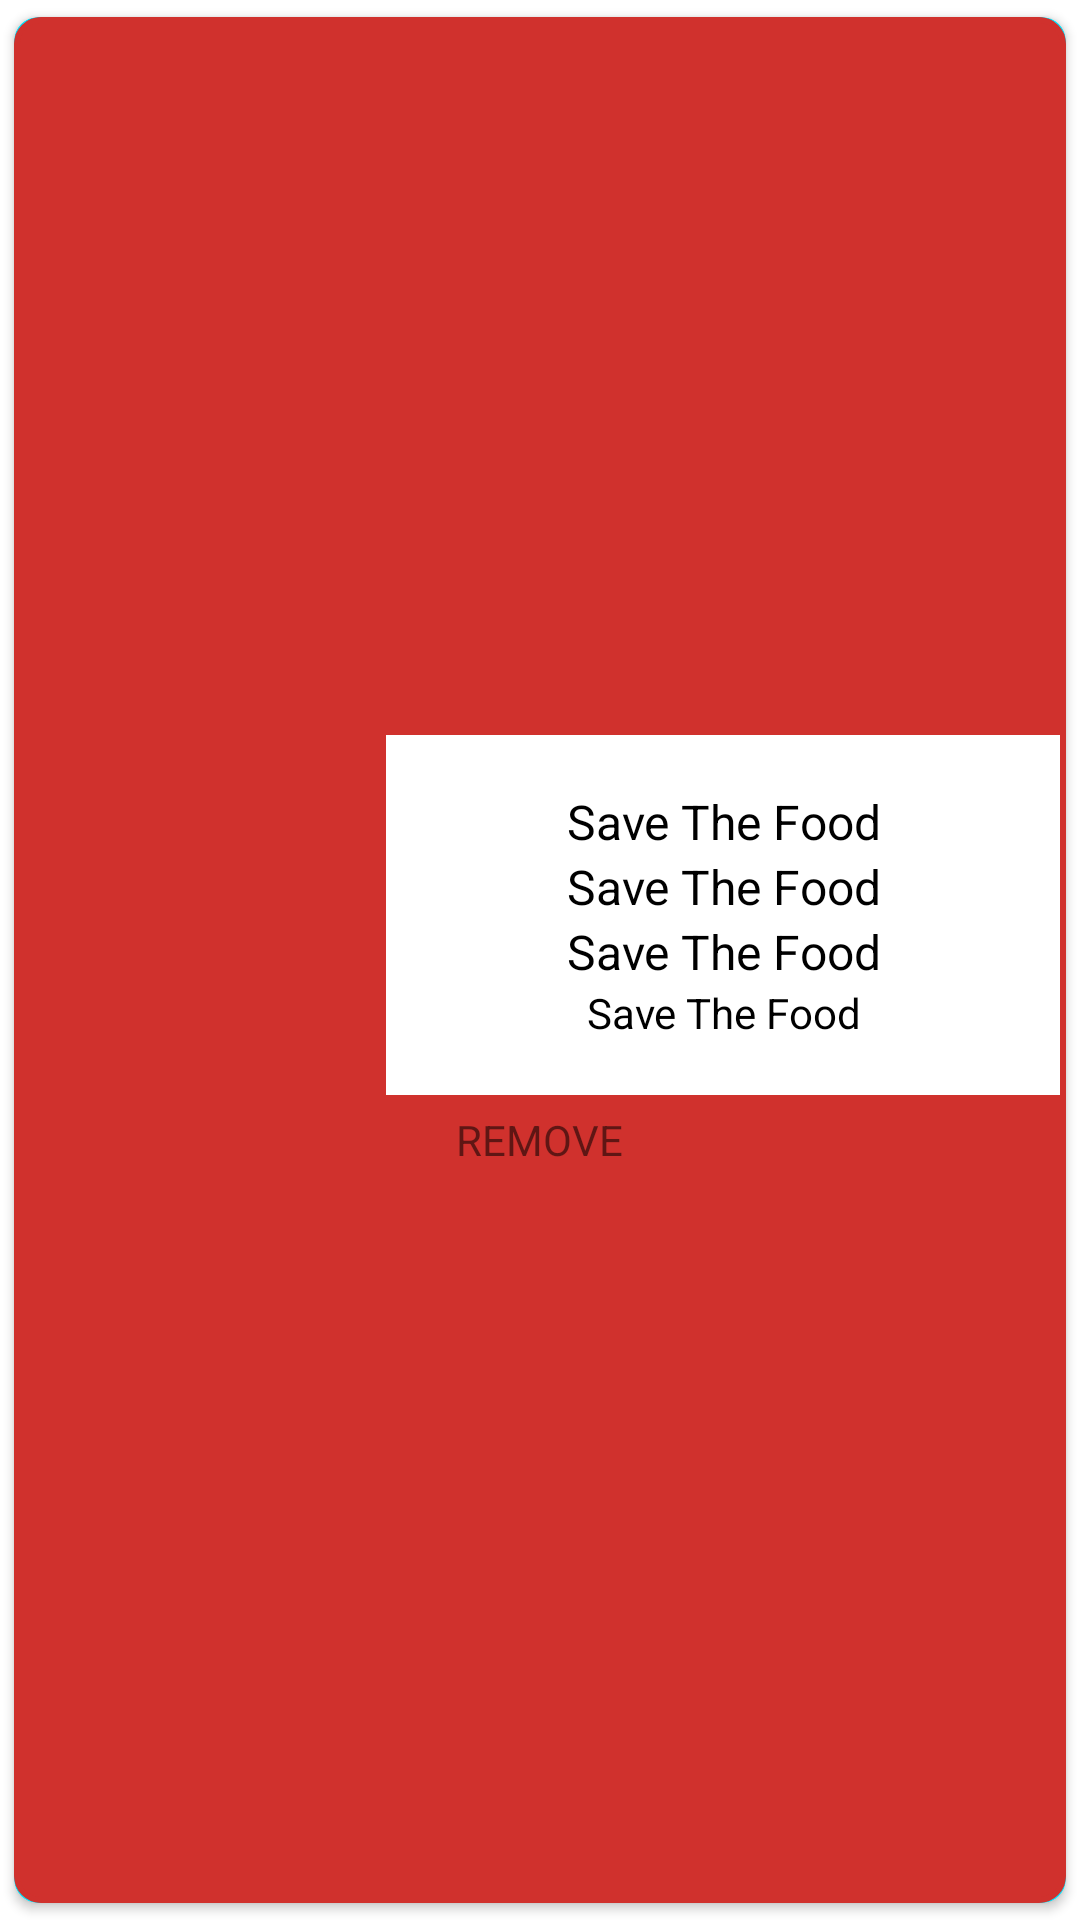

Produce the Android XML layout that renders to this screen, including the resource entries it uses.
<!-- AndroidManifest.xml: application theme Theme.SaveTheFood -->
<!-- res/layout/card_item_food_admin.xml -->
<?xml version="1.0" encoding="utf-8"?>
<androidx.cardview.widget.CardView xmlns:android="http://schemas.android.com/apk/res/android"
    xmlns:app="http://schemas.android.com/apk/res-auto"

    android:id="@+id/cv"

    android:layout_width="match_parent"
    android:layout_height="wrap_content"
    android:layout_margin="5dp"
    android:elevation="5dp"
    app:cardBackgroundColor="#00E5FF"
    app:cardCornerRadius="8dp"
    app:cardUseCompatPadding="true">

    <androidx.constraintlayout.widget.ConstraintLayout
        android:id="@+id/cl1"
        android:backgroundTint="@color/reddeep"
        android:background="@drawable/outline"
        android:padding="2dp"
        android:layout_width="match_parent"
        android:layout_height="match_parent"

        >

        <LinearLayout
            android:layout_width="match_parent"
            android:layout_height="wrap_content"
            android:orientation="vertical"
            app:layout_constraintBottom_toBottomOf="parent"
            app:layout_constraintEnd_toEndOf="parent"
            app:layout_constraintStart_toStartOf="parent"
            app:layout_constraintTop_toTopOf="parent">


            <androidx.constraintlayout.widget.ConstraintLayout
                android:id="@+id/constraintLayout2"
                android:layout_width="match_parent"
                android:layout_height="wrap_content"
                android:layout_gravity="center"
                android:gravity="start"

                android:orientation="horizontal"
                app:layout_constraintBottom_toBottomOf="@+id/ll"
                app:layout_constraintEnd_toEndOf="parent"
                app:layout_constraintStart_toStartOf="parent"
                app:layout_constraintTop_toTopOf="parent">

                <ImageView
                    android:id="@+id/cardViewImage"
                    android:layout_width="120dp"
                    android:layout_height="120dp"
                    app:layout_constraintBottom_toBottomOf="parent"
                    app:layout_constraintStart_toStartOf="parent"
                    app:layout_constraintTop_toTopOf="parent"></ImageView>


                <androidx.constraintlayout.widget.ConstraintLayout
                    android:layout_width="0dp"
                    android:layout_height="120dp"

                    android:layout_marginLeft="2dp"
                    android:background="@color/white"
                    app:layout_constraintBottom_toBottomOf="parent"
                    app:layout_constraintEnd_toEndOf="parent"
                    app:layout_constraintHorizontal_bias="0.0"
                    app:layout_constraintStart_toEndOf="@+id/cardViewImage"
                    app:layout_constraintTop_toTopOf="parent"
                    app:layout_constraintVertical_bias="1.0">


                    <LinearLayout
                        android:id="@+id/linearLayout4"
                        android:layout_width="wrap_content"
                        android:layout_height="wrap_content"
                        android:gravity="center"
                        android:orientation="vertical"
                        app:layout_constraintBottom_toBottomOf="parent"
                        app:layout_constraintEnd_toEndOf="parent"
                        app:layout_constraintStart_toStartOf="parent"
                        app:layout_constraintTop_toTopOf="parent">


                        <TextView

                            android:id="@+id/cardViewResturant"
                            android:layout_width="wrap_content"
                            android:layout_height="match_parent"

                            android:gravity="center"
                            android:text="@string/app_name"
                            android:textColor="@color/black"
                            android:textSize="16sp"></TextView>

                        <TextView
                            android:id="@+id/cardViewFood"
                            android:layout_width="wrap_content"
                            android:layout_height="match_parent"
                            android:gravity="center"
                            android:text="@string/app_name"
                            android:textColor="@color/black"
                            android:textSize="16sp"

                            ></TextView>

                        <TextView
                            android:id="@+id/cardViewPrice"
                            android:layout_width="wrap_content"
                            android:layout_height="match_parent"
                            android:gravity="center"
                            android:text="@string/app_name"
                            android:textColor="@color/black"
                            android:textSize="16sp"></TextView>

                        <TextView
                            android:id="@+id/cardViewLocation"
                            android:layout_width="wrap_content"
                            android:layout_height="match_parent"
                            android:gravity="center"
                            android:text="@string/app_name"
                            android:textColor="@color/black"
                            android:textSize="14sp"></TextView>
                    </LinearLayout>
                </androidx.constraintlayout.widget.ConstraintLayout>

            </androidx.constraintlayout.widget.ConstraintLayout>

            <LinearLayout
                android:id="@+id/ll"
                android:layout_width="match_parent"
                android:layout_height="wrap_content"
                android:gravity="center"
                android:background="@color/reddeep"
                app:layout_constraintBottom_toBottomOf="@+id/cl1"
                app:layout_constraintEnd_toEndOf="parent"
                app:layout_constraintStart_toStartOf="parent">

                <TextView
                    android:layout_width="wrap_content"
                    android:layout_height="30dp"
                    android:gravity="center"
                    android:text="REMOVE"></TextView>
            </LinearLayout>
        </LinearLayout>
    </androidx.constraintlayout.widget.ConstraintLayout>

</androidx.cardview.widget.CardView>
<!-- resources referenced by this layout -->
<resources>
  <color name="black">#FF000000</color>
  <color name="reddeep">#D0312D</color>
  <color name="white">#FFFFFFFF</color>
  <!-- drawable outline (drawable) -->
  <shape xmlns:android="http://schemas.android.com/apk/res/android" android:shape="rectangle" >
      <solid  android:color="@android:color/white" />
      <stroke  android:width="2dip" android:color="@color/orange"/>
      <corners android:radius="8dp"/>
  </shape>
  <string name="app_name">Save The Food</string>
  <style name="Theme.SaveTheFood" parent="Theme.MaterialComponents.DayNight.DarkActionBar">
          
          <item name="colorPrimary">@color/reddeep</item>
          <item name="colorPrimaryVariant">@color/red</item>
          <item name="colorOnPrimary">@color/white</item>
          
          <item name="colorSecondary">@color/teal_200</item>
          <item name="colorSecondaryVariant">@color/teal_700</item>
          <item name="colorOnSecondary">@color/black</item>
          
          <item name="android:statusBarColor" tools:targetApi="l">?attr/colorPrimaryVariant</item>
          
          <item name="bottomSheetDialogTheme">@style/AppBottomSheetDialogTheme</item>
      </style>
  <color name="orange">#ED7014</color>
  <color name="red">#900603</color>
  <color name="teal_200">#FF03DAC5</color>
  <color name="teal_700">#FF018786</color>
  <style name="AppBottomSheetDialogTheme" parent="Theme.Design.Light.BottomSheetDialog">
          <item name="bottomSheetStyle">@style/AppModalStyle</item>
      </style>
  <style name="AppModalStyle" parent="Widget.Design.BottomSheet.Modal">
          <item name="colorPrimary">@color/reddeep</item>
          <item name="colorPrimaryVariant">@color/red</item>
          <item name="android:background">@drawable/round_bg</item>
      </style>
</resources>
